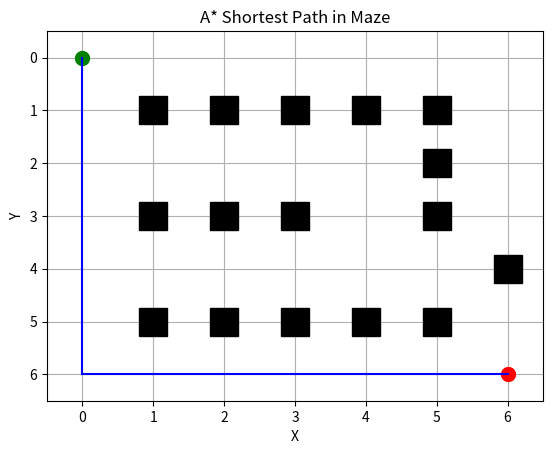

Here is the Python script that generated this plot:
import heapq
import matplotlib.pyplot as plt

# Define the maze layout as a grid (0 for empty space, 1 for walls)
maze = [
    [0, 0, 0, 0, 0, 0, 0],
    [0, 1, 1, 1, 1, 1, 0],
    [0, 0, 0, 0, 0, 1, 0],
    [0, 1, 1, 1, 0, 1, 0],
    [0, 0, 0, 0, 0, 0, 1],
    [0, 1, 1, 1, 1, 1, 0],
    [0, 0, 0, 0, 0, 0, 0]
]
start_position = (0, 0)
goal_position = (6, 6)


# Define a function to visualize the maze
def visualize_maze(maze, start, goal, path=None):
    for i in range(len(maze)):
        for j in range(len(maze[0])):
            if maze[i][j] == 1:
                plt.plot(j, i, 's', markersize=20, color='black')  # Plot walls as squares
    plt.plot(start[1], start[0], 'o', markersize=10, color='green')  # Plot start position
    plt.plot(goal[1], goal[0], 'o', markersize=10, color='red')  # Plot goal position
    if path:
        for i in range(len(path) - 1):
            plt.plot([path[i][1], path[i + 1][1]], [path[i][0], path[i + 1][0]], color='blue')  # Plot path
    plt.xlim(-0.5, len(maze[0]) - 0.5)
    plt.ylim(-0.5, len(maze) - 0.5)
    plt.gca().invert_yaxis()  # Invert y-axis to display maze properly
    plt.xlabel('X')
    plt.ylabel('Y')
    plt.title('A* Shortest Path in Maze')
    plt.grid(True)
    plt.show()

# Define the A* algorithm
def astar(maze, start, goal):
    frontier = [(0, start)]
    came_from = {}
    cost_so_far = {start: 0}

    while frontier:
        current_cost, current_node = heapq.heappop(frontier)

        if current_node == goal:
            break

        for next_node in get_neighbors(maze, current_node):
            new_cost = cost_so_far[current_node] + 1
            if next_node not in cost_so_far or new_cost < cost_so_far[next_node]:
                cost_so_far[next_node] = new_cost
                priority = new_cost + heuristic(next_node, goal)
                heapq.heappush(frontier, (priority, next_node))
                came_from[next_node] = current_node

    path = []
    current_node = goal
    while current_node != start:
        path.append(current_node)
        current_node = came_from[current_node]
    path.append(start)
    path.reverse()
    return path

# Define a function to get neighboring nodes
def get_neighbors(maze, node):
    neighbors = []
    row, col = node
    if row > 0 and maze[row - 1][col] == 0:
        neighbors.append((row - 1, col))
    if row < len(maze) - 1 and maze[row + 1][col] == 0:
        neighbors.append((row + 1, col))
    if col > 0 and maze[row][col - 1] == 0:
        neighbors.append((row, col - 1))
    if col < len(maze[0]) - 1 and maze[row][col + 1] == 0:
        neighbors.append((row, col + 1))
    return neighbors

# Define a heuristic function (Manhattan distance)
def heuristic(node, goal):
    return abs(node[0] - goal[0]) + abs(node[1] - goal[1])

# Find the shortest path using A*
shortest_path = astar(maze, start_position, goal_position)
print("Shortest Path:", shortest_path)

# Visualize the maze and the shortest path
visualize_maze(maze, start_position, goal_position, shortest_path)
